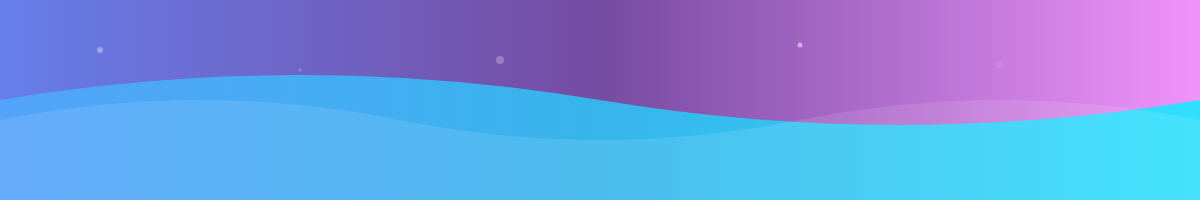
t = 0.00 s
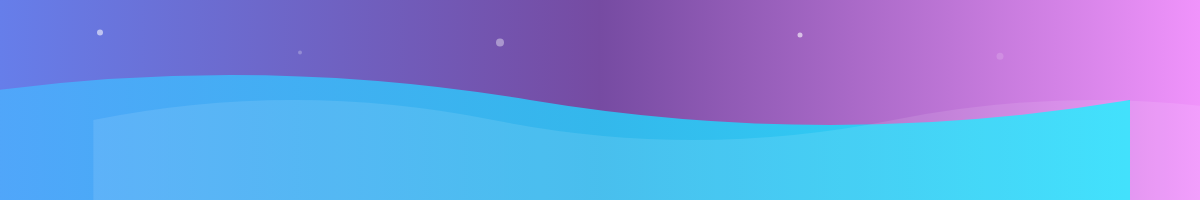
t = 1.75 s
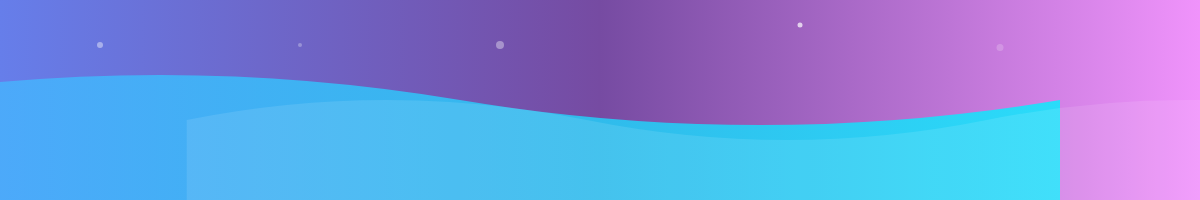
t = 3.50 s
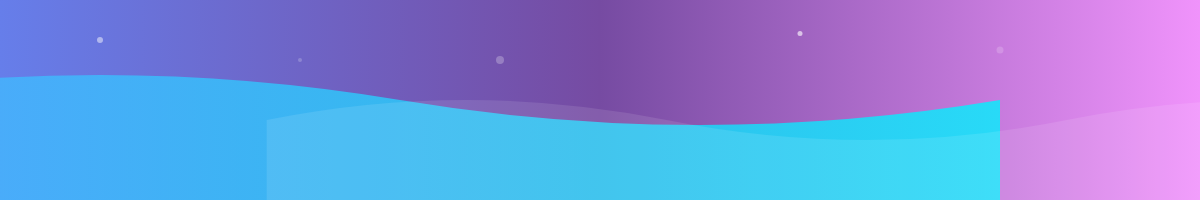
t = 5.00 s
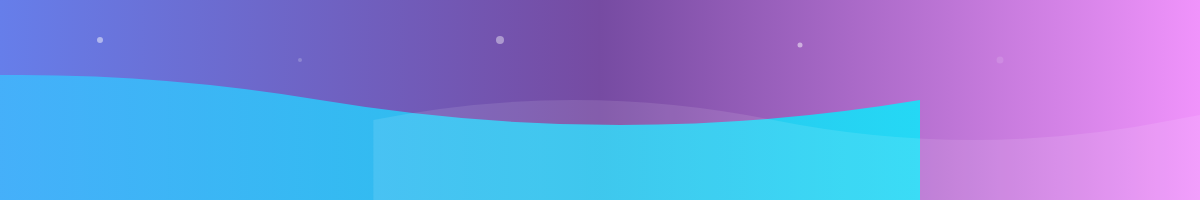
t = 7.00 s
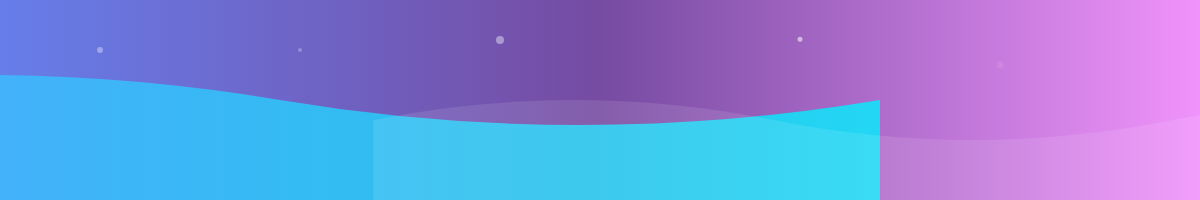
t = 8.00 s

The animated SVG that drew these frames (rendered in a browser with its animation timeline set to each time). Animation: 12 SMIL elements (animate=10,animateTransform=2); frames cover the first 8.00 s, repeats indefinitely.

<svg width="1200" height="200" xmlns="http://www.w3.org/2000/svg">
  <defs>
    <linearGradient id="gradient" x1="0%" y1="0%" x2="100%" y2="0%">
      <stop offset="0%" style="stop-color:#667eea;stop-opacity:1" />
      <stop offset="50%" style="stop-color:#764ba2;stop-opacity:1" />
      <stop offset="100%" style="stop-color:#f093fb;stop-opacity:1" />
    </linearGradient>
    <linearGradient id="gradient2" x1="0%" y1="0%" x2="100%" y2="0%">
      <stop offset="0%" style="stop-color:#4facfe;stop-opacity:0.8" />
      <stop offset="100%" style="stop-color:#00f2fe;stop-opacity:0.8" />
    </linearGradient>
  </defs>
  
  <!-- Background -->
  <rect width="1200" height="200" fill="url(#gradient)"/>
  
  <!-- Animated waves -->
  <path d="M0,100 Q300,50 600,100 T1200,100 L1200,200 L0,200 Z" fill="url(#gradient2)">
    <animateTransform
      attributeName="transform"
      type="translate"
      values="0,0; -400,0; 0,0"
      dur="20s"
      repeatCount="indefinite"/>
  </path>
  
  <path d="M0,120 Q200,80 400,120 T800,120 T1200,120 L1200,200 L0,200 Z" fill="rgba(255,255,255,0.1)">
    <animateTransform
      attributeName="transform"
      type="translate"
      values="0,0; 400,0; 0,0"
      dur="15s"
      repeatCount="indefinite"/>
  </path>
  
  <!-- Floating particles -->
  <circle cx="100" cy="50" r="3" fill="rgba(255,255,255,0.6)">
    <animate attributeName="cy" values="50;30;50" dur="4s" repeatCount="indefinite"/>
    <animate attributeName="opacity" values="0.6;1;0.6" dur="4s" repeatCount="indefinite"/>
  </circle>
  
  <circle cx="300" cy="70" r="2" fill="rgba(255,255,255,0.4)">
    <animate attributeName="cy" values="70;40;70" dur="6s" repeatCount="indefinite"/>
    <animate attributeName="opacity" values="0.4;0.8;0.4" dur="6s" repeatCount="indefinite"/>
  </circle>
  
  <circle cx="500" cy="60" r="4" fill="rgba(255,255,255,0.5)">
    <animate attributeName="cy" values="60;35;60" dur="5s" repeatCount="indefinite"/>
    <animate attributeName="opacity" values="0.5;0.9;0.5" dur="5s" repeatCount="indefinite"/>
  </circle>
  
  <circle cx="800" cy="45" r="2.5" fill="rgba(255,255,255,0.7)">
    <animate attributeName="cy" values="45;25;45" dur="7s" repeatCount="indefinite"/>
    <animate attributeName="opacity" values="0.7;1;0.7" dur="7s" repeatCount="indefinite"/>
  </circle>
  
  <circle cx="1000" cy="65" r="3.5" fill="rgba(255,255,255,0.3)">
    <animate attributeName="cy" values="65;45;65" dur="8s" repeatCount="indefinite"/>
    <animate attributeName="opacity" values="0.3;0.7;0.3" dur="8s" repeatCount="indefinite"/>
  </circle>
</svg>
